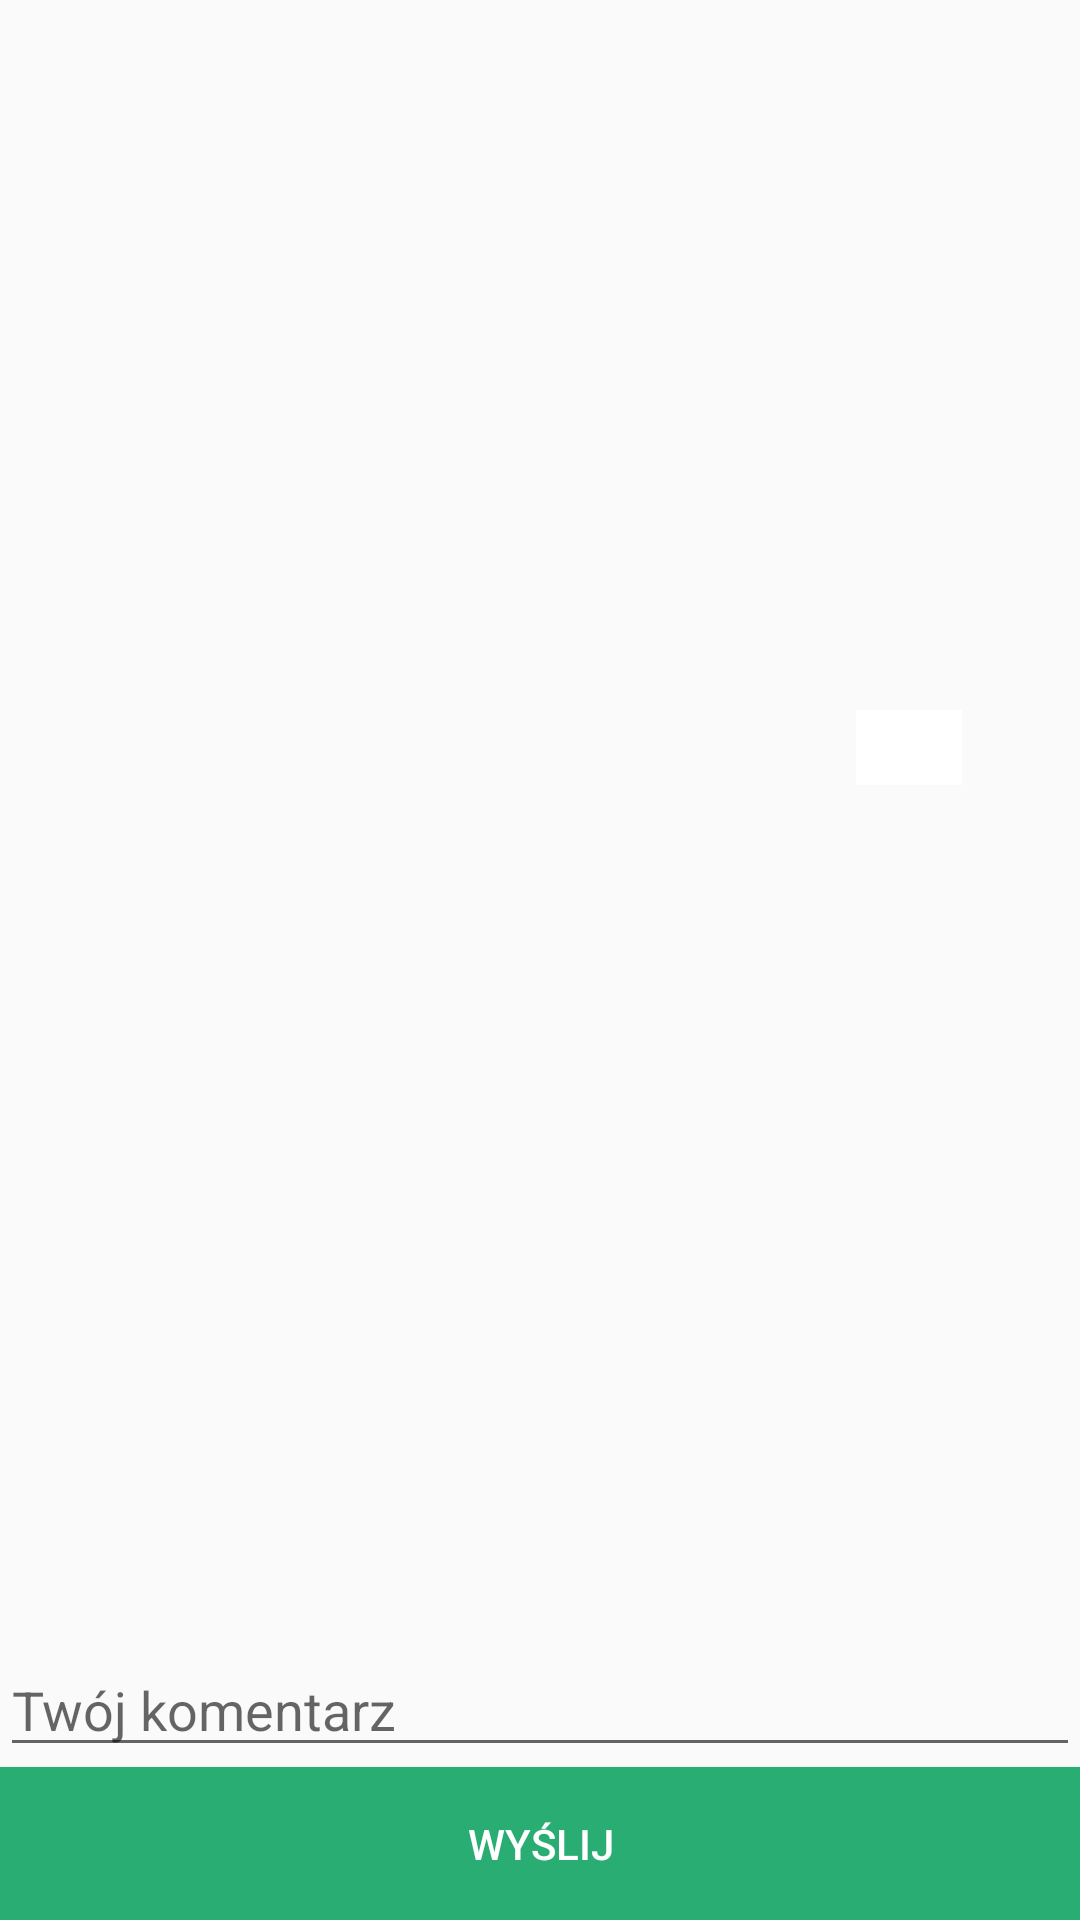

Produce the Android XML layout that renders to this screen, including the resource entries it uses.
<!-- AndroidManifest.xml: application theme AppTheme -->
<!-- res/layout/activity_one_image.xml -->
<?xml version="1.0" encoding="utf-8"?>
<RelativeLayout xmlns:android="http://schemas.android.com/apk/res/android"
    xmlns:app="http://schemas.android.com/apk/res-auto"
    xmlns:tools="http://schemas.android.com/tools"
    android:layout_width="match_parent"
    android:layout_height="match_parent"
    tools:context=".activity.OneImageActivity"
    android:orientation="vertical">

    <LinearLayout
        android:id="@+id/cartItem"
        android:layout_width="match_parent"
        android:layout_height="wrap_content"
        android:orientation="vertical">

        <TextView
            android:id="@+id/authorTextViewOneImage"
            android:layout_width="match_parent"
            android:layout_height="wrap_content"
            android:layout_gravity="center_horizontal"
            android:paddingLeft="10dp"
            android:paddingTop="5dp"
            android:textColor="@android:color/black"
            android:textSize="16sp"
            android:textStyle="bold" />

        <ImageView
            android:id="@+id/imageViewOneImage"
            android:layout_width="match_parent"
            android:layout_height="200dp"
            android:layout_marginTop="6dp" />

        <LinearLayout
            android:id="@+id/descriptionOneImage"
            android:layout_width="match_parent"
            android:layout_height="wrap_content"
            android:padding="4dp">

            <TextView
                android:id="@+id/imageName"
                android:layout_width="0dip"
                android:layout_height="wrap_content"
                android:layout_weight=".8"
                android:paddingStart="10dp"
                android:textAlignment="textStart"
                android:textColor="@color/colorBlack"
                android:textSize="16sp" />

            <ImageView
                android:id="@+id/heartImageView"
                android:layout_width="0dp"
                android:layout_height="25dp"
                android:layout_weight="0.1"
                android:background="#FFFFFF"
                app:srcCompat="@drawable/ic_heart_shape"
                app:tint="@color/colorPurpleDark"/>

            <TextView
                android:id="@+id/likeCounterTextViewOneImage"
                android:layout_width="0dp"
                android:layout_height="wrap_content"
                android:layout_weight=".1"
                android:textAlignment="textStart"
                android:textSize="16sp" />
        </LinearLayout>
    </LinearLayout>

    <androidx.recyclerview.widget.RecyclerView
        android:id="@+id/recyclerViewOneImage"
        android:layout_width="match_parent"
        android:layout_height="300dp"
        android:layout_below="@+id/cartItem" >

    </androidx.recyclerview.widget.RecyclerView>

    <LinearLayout
        android:layout_width="match_parent"
        android:layout_height="wrap_content"
        android:orientation="vertical"
        android:layout_alignParentBottom="true">

        <EditText
            android:id="@+id/commentEditTextOneImage"
            android:layout_width="match_parent"
            android:layout_height="wrap_content"
            android:hint="Twój komentarz" />

        <Button
            android:id="@+id/buttonSendCommentOneImage"
            android:layout_width="match_parent"
            android:layout_height="wrap_content"
            android:background="@color/colorGreenDarker"
            android:padding="16dp"
            android:textColor="@color/colorWhite"
            android:text="Wyślij" />
    </LinearLayout>

</RelativeLayout>
<!-- resources referenced by this layout -->
<resources>
  <color name="colorBlack">#000000</color>
  <color name="colorGreenDarker">#2aad72</color>
  <color name="colorPurpleDark">#6C0154</color>
  <color name="colorWhite">#FFFFFF</color>
  <style name="AppTheme" parent="Theme.AppCompat.Light.NoActionBar">
          <item name="windowNoTitle">true</item>
          
          <item name="colorPrimary">@color/colorPrimary</item>
          <item name="colorPrimaryDark">@color/colorPrimaryDark</item>
          <item name="colorAccent">@color/colorAccent</item>
          <item name="actionMenuTextColor">@color/colorWhite</item>
          <item name="android:actionMenuTextColor">@color/colorWhite</item>
      </style>
  <color name="colorPrimary">#FFFFFF</color>
  <color name="colorPrimaryDark">#5FC358</color>
  <color name="colorAccent">#705e6c</color>
</resources>
